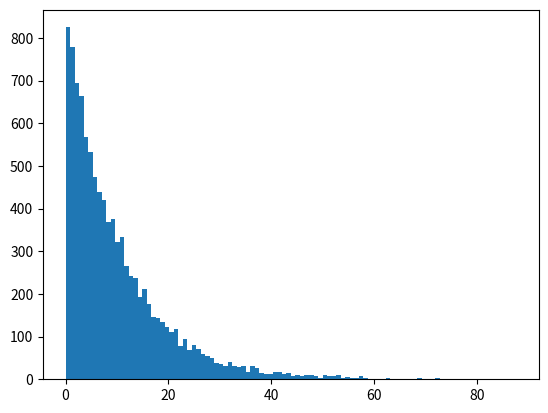

This figure's Python source: (Note: this script raises an exception after producing the figure.)
# Import the modules we will need. All of these should be familiar to
# you by now 
import numpy as np
import numpy.random as rand
import matplotlib.pyplot as plt

# Always remember to initialize the random number generator
rand.seed(345687)

# Let us write a function which will generate samples from the
# exponential distribution 

# When invoked without any arguments we will return one sample 
# lambda is a reserved keyword in Python. So we use lamb 

def exp_rvgen(lamb,n=1):
    # Recall the signature for uniform(low=0.0, high=1.0, size=1)
    u=rand.uniform(size=n)
    x=-np.log(u)/lamb
    return x

# Let us generate 10000 random variables from the exponential
# distribution
lamb=0.1
n=10000
x=exp_rvgen(lamb, n)
plt.hist(x,bins=100,normed=True)

# Now let us plot the true density and verify that the generated
# histogram does match the true density
y=np.arange(start=0,stop=100,step=0.1)
fy=lamb*np.exp(-lamb*y)
plt.plot(y,fy,"r",linewidth=2)

# Visually verify that we indeed obtained a exponential random variable 
plt.show()

